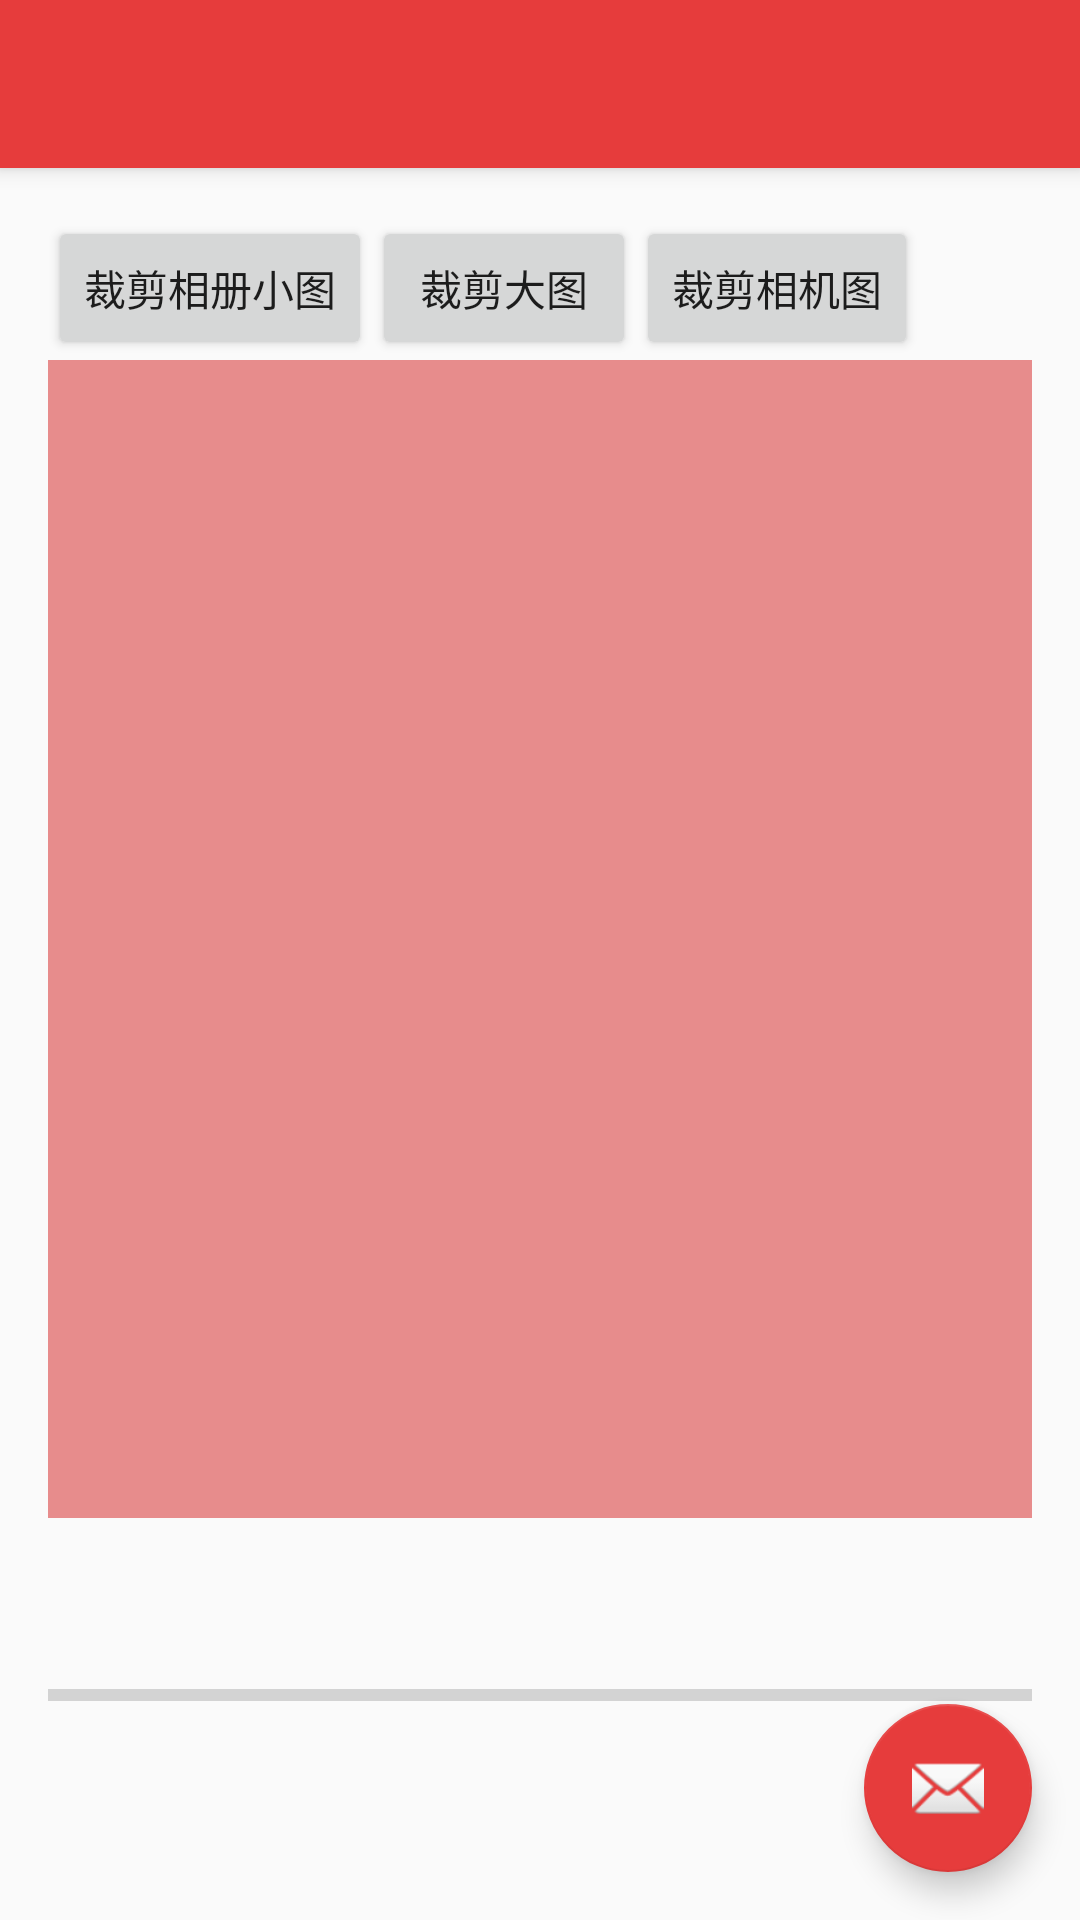

Reconstruct the res/layout file that produces this screen, plus the resources it refers to.
<!-- AndroidManifest.xml: activity theme AppTheme.NoActionBar -->
<!-- res/layout/activity_image_crop.xml -->
<?xml version="1.0" encoding="utf-8"?>

<android.support.design.widget.CoordinatorLayout xmlns:android="http://schemas.android.com/apk/res/android"
    xmlns:app="http://schemas.android.com/apk/res-auto"
    xmlns:tools="http://schemas.android.com/tools"
    android:layout_width="match_parent"
    android:layout_height="match_parent"
    android:fitsSystemWindows="true"
    tools:context="cn.edu.dhu.figures.ImageCropActivity">

    <android.support.design.widget.AppBarLayout
        android:layout_width="match_parent"
        android:layout_height="wrap_content"
        android:theme="@style/AppTheme.AppBarOverlay">

        <android.support.v7.widget.Toolbar
            android:id="@+id/toolbar"
            android:layout_width="match_parent"
            android:layout_height="?attr/actionBarSize"
            android:background="?attr/colorPrimary"
            app:popupTheme="@style/AppTheme.PopupOverlay" />

    </android.support.design.widget.AppBarLayout>

    <include layout="@layout/content_image_crop" />

    <android.support.design.widget.FloatingActionButton
        android:id="@+id/fab"
        android:layout_width="wrap_content"
        android:layout_height="wrap_content"
        android:layout_gravity="bottom|end"
        android:layout_margin="@dimen/fab_margin"
        android:src="@android:drawable/ic_dialog_email" />

</android.support.design.widget.CoordinatorLayout>
<!-- res/layout/content_image_crop.xml (included above) -->
<?xml version="1.0" encoding="utf-8"?>

<RelativeLayout xmlns:android="http://schemas.android.com/apk/res/android"
    xmlns:app="http://schemas.android.com/apk/res-auto"
    xmlns:tools="http://schemas.android.com/tools"
    android:layout_width="match_parent"
    android:layout_height="match_parent"
    android:paddingBottom="@dimen/activity_vertical_margin"
    android:paddingLeft="@dimen/activity_horizontal_margin"
    android:paddingRight="@dimen/activity_horizontal_margin"
    android:paddingTop="@dimen/activity_vertical_margin"
    app:layout_behavior="@string/appbar_scrolling_view_behavior"
    tools:context="cn.edu.dhu.figures.ImageCropActivity">


    <LinearLayout
        android:orientation="vertical"
        android:layout_width="fill_parent"
        android:layout_height="fill_parent"
        android:layout_alignParentTop="true"
        android:weightSum="1">

        <LinearLayout
            android:orientation="horizontal"
            android:layout_width="304dp"
            android:layout_height="wrap_content"
            android:id="@+id/linearLayout"
            android:layout_centerHorizontal="true">

            <Button
                android:layout_width="wrap_content"
                android:layout_height="wrap_content"
                android:text="裁剪相册小图"
                android:id="@+id/cropSmallImg"
                android:layout_alignParentTop="true"
                android:layout_toRightOf="@+id/cropLargeImg"
                android:layout_toEndOf="@+id/cropLargeImg" />

            <Button
                android:layout_width="wrap_content"
                android:layout_height="wrap_content"
                android:text="裁剪大图"
                android:id="@+id/cropLargeImg"
                android:layout_alignParentTop="true"
                android:layout_toRightOf="@+id/cropShootImg"
                android:layout_toEndOf="@+id/cropShootImg" />

            <Button
                android:layout_width="wrap_content"
                android:layout_height="wrap_content"
                android:text="裁剪相机图"
                android:id="@+id/cropShootImg"
                android:layout_alignParentTop="true"
                android:layout_alignParentLeft="true"
                android:layout_alignParentStart="true" />
        </LinearLayout>

        <ImageView
            android:layout_width="fill_parent"
            android:layout_height="386dp"
            android:id="@+id/imageView"
            android:src="#e78c8c" />

        <ProgressBar
            style="?android:attr/progressBarStyleHorizontal"
            android:layout_width="match_parent"
            android:layout_height="match_parent"
            android:id="@+id/progressBar" />

    </LinearLayout>

</RelativeLayout>
<!-- resources referenced by this layout -->
<resources>
  <dimen name="activity_horizontal_margin">16dp</dimen>
  <dimen name="activity_vertical_margin">16dp</dimen>
  <dimen name="fab_margin">16dp</dimen>
  <style name="AppTheme.AppBarOverlay" parent="ThemeOverlay.AppCompat.Dark.ActionBar" />
  <style name="AppTheme.PopupOverlay" parent="ThemeOverlay.AppCompat.Light" />
  <style name="AppTheme.NoActionBar">
          <item name="windowActionBar">false</item>
          <item name="windowNoTitle">true</item>
      </style>
</resources>
